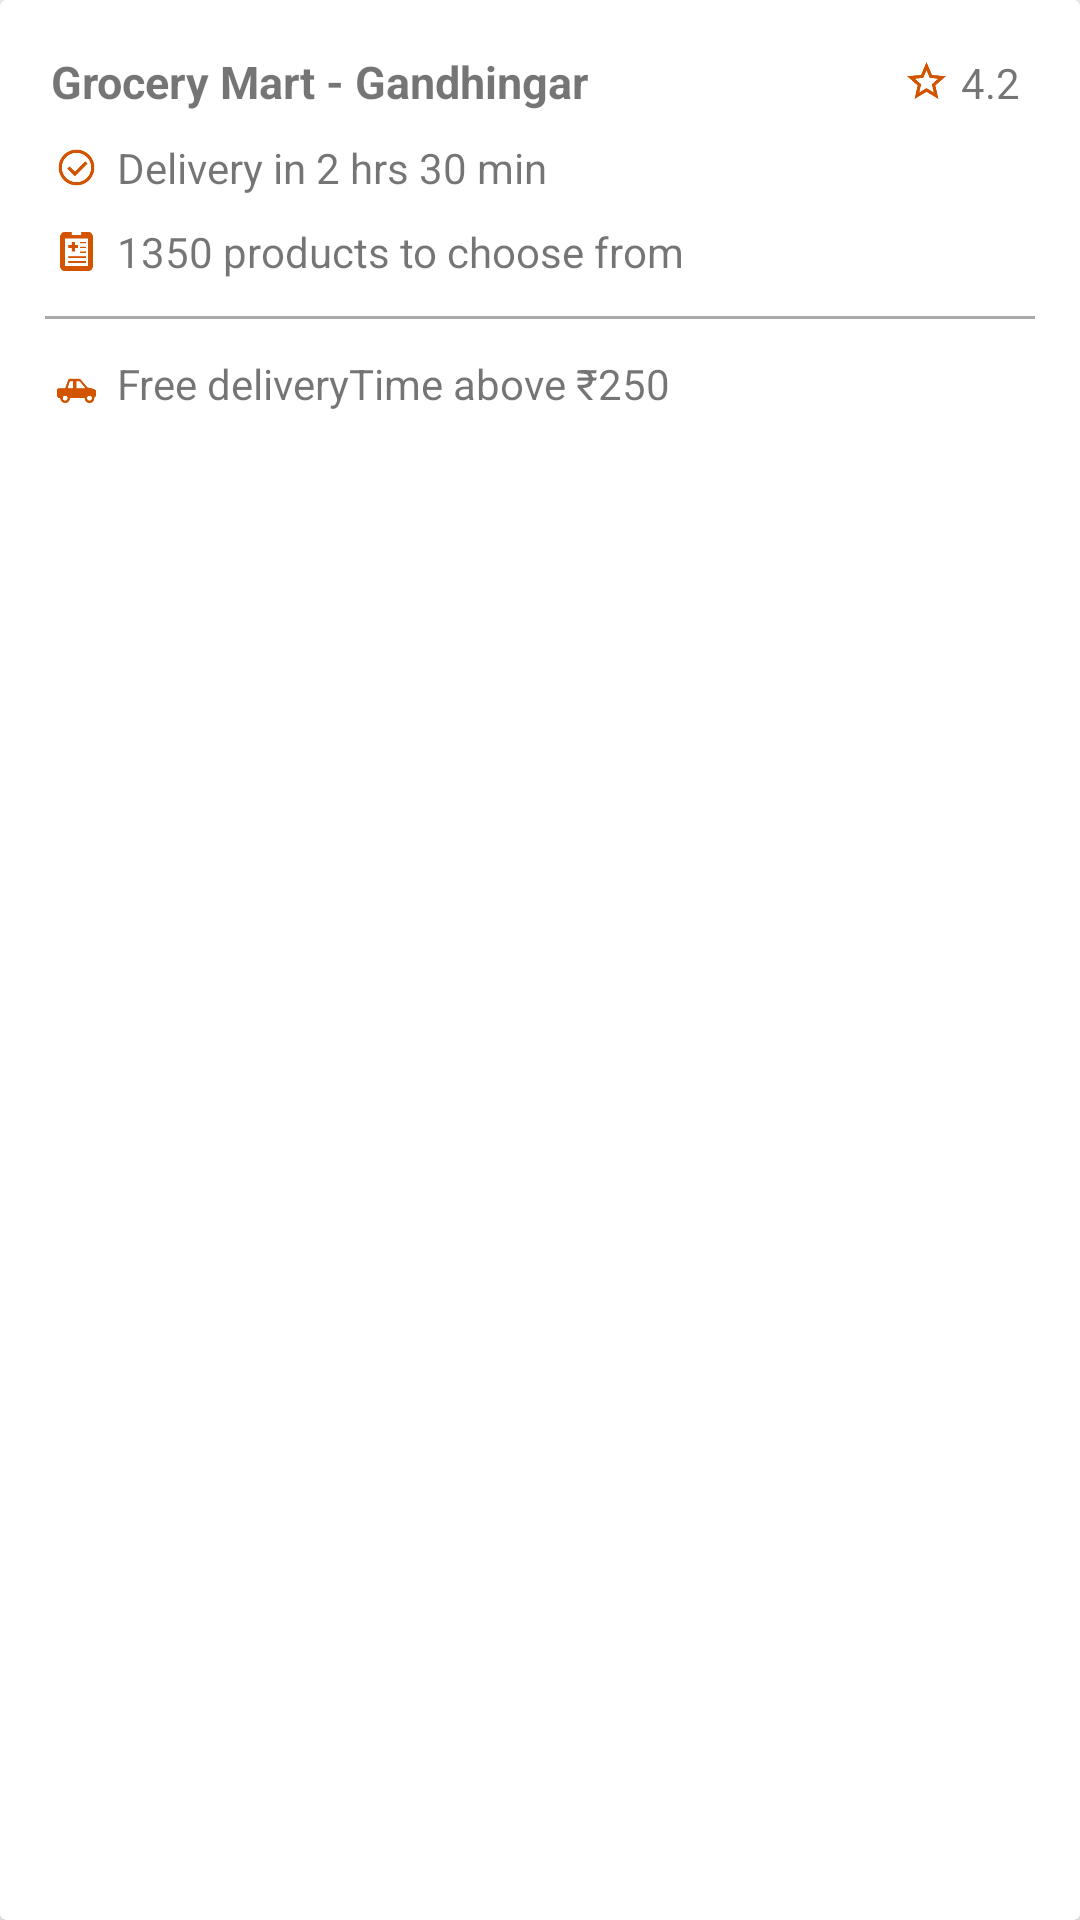

Produce the Android XML layout that renders to this screen, including the resource entries it uses.
<!-- AndroidManifest.xml: application theme AppTheme -->
<!-- res/layout/card_view.xml -->
<?xml version="1.0" encoding="utf-8"?>
<android.support.v7.widget.CardView xmlns:android="http://schemas.android.com/apk/res/android"
    xmlns:card_view="http://schemas.android.com/apk/res-auto"
    android:id="@+id/card_view"
    android:layout_width="match_parent"
    android:layout_height="wrap_content"
    android:layout_gravity="center"
    android:layout_margin="5dp"
    android:transitionName="@string/CardView"
    card_view:cardCornerRadius="2dp"
    card_view:cardPreventCornerOverlap="false"
    card_view:contentPadding="10dp">

    <LinearLayout
        android:id="@+id/lin_animation"
        android:layout_width="match_parent"
        android:layout_height="wrap_content"
        android:orientation="vertical"
        android:padding="5dp">

        <LinearLayout
            android:layout_width="match_parent"
            android:layout_height="wrap_content"
            android:layout_weight="5"
            android:orientation="horizontal">

            <TextView
                android:id="@+id/store_name"
                android:layout_width="match_parent"
                android:layout_height="wrap_content"
                android:layout_weight="4"
                android:padding="2dp"
                android:text="Grocery Mart - Gandhingar"
                android:textSize="15sp"
                android:textStyle="bold" />

            <ImageView
                android:id="@+id/rate_image"
                android:layout_width="13dp"
                android:layout_height="13dp"
                android:layout_gravity="center_vertical"
                android:layout_marginRight="5dp"
                android:background="@drawable/star_img"
                android:padding="2dp" />

            <TextView
                android:id="@+id/rate_text"
                android:layout_width="wrap_content"
                android:layout_height="wrap_content"
                android:layout_marginRight="5dp"
                android:text="4.2" />

        </LinearLayout>

        <LinearLayout
            android:layout_width="match_parent"
            android:layout_height="wrap_content"
            android:layout_marginTop="5dp"
            android:orientation="horizontal">

            <ImageView
                android:id="@+id/delivery_image"
                android:layout_width="13dp"
                android:layout_height="13dp"
                android:layout_gravity="center_vertical"
                android:layout_marginLeft="4dp"
                android:background="@drawable/delivery_img"
                android:padding="2dp" />

            <TextView
                android:id="@+id/delivery_time"
                android:layout_width="wrap_content"
                android:layout_height="wrap_content"
                android:layout_marginLeft="5dp"
                android:padding="2dp"
                android:text="Delivery in 2 hrs 30 min" />


        </LinearLayout>

        <LinearLayout
            android:layout_width="match_parent"
            android:layout_height="wrap_content"
            android:layout_marginBottom="10dp"
            android:layout_marginTop="5dp"
            android:orientation="horizontal">

            <ImageView
                android:id="@+id/product_image"
                android:layout_width="13dp"
                android:layout_height="13dp"
                android:layout_gravity="center_vertical"
                android:layout_marginLeft="4dp"
                android:background="@drawable/products_img"
                android:padding="2dp" />

            <TextView
                android:id="@+id/product_name"
                android:layout_width="wrap_content"
                android:layout_height="wrap_content"
                android:layout_marginLeft="5dp"
                android:padding="2dp"
                android:text="1350 products to choose from" />

        </LinearLayout>

        <View
            android:layout_width="match_parent"
            android:layout_height="1dp"
            android:background="@android:color/darker_gray" />

        <LinearLayout
            android:layout_width="match_parent"
            android:layout_height="wrap_content"
            android:layout_marginTop="10dp"
            android:orientation="horizontal">

            <ImageView
                android:id="@+id/offer_image"
                android:layout_width="13dp"
                android:layout_height="13dp"
                android:layout_gravity="center_vertical"
                android:layout_marginLeft="4dp"
                android:background="@drawable/pickup_img"
                android:padding="2dp" />

            <TextView
                android:id="@+id/offer_text"
                android:layout_width="wrap_content"
                android:layout_height="wrap_content"
                android:layout_marginLeft="5dp"
                android:padding="2dp"
                android:text="Free deliveryTime above ₹250" />

        </LinearLayout>

    </LinearLayout>

</android.support.v7.widget.CardView>
<!-- resources referenced by this layout -->
<resources>
  <!-- drawable delivery_img: png bitmap (drawable, 2458 bytes) -->
  <!-- drawable pickup_img: png bitmap (drawable, 1522 bytes) -->
  <!-- drawable products_img: png bitmap (drawable, 1146 bytes) -->
  <!-- drawable star_img: png bitmap (drawable, 2355 bytes) -->
  <string name="CardView">TransitionCard</string>
  <style name="AppTheme" parent="Theme.AppCompat.Light.NoActionBar">
          
          <item name="colorPrimary">@color/colorPrimary</item>
          <item name="colorPrimaryDark">@color/colorPrimaryDark</item>
          <item name="colorAccent">@color/colorAccent</item>
      </style>
  <!-- not gathered from this repository: default colours our renderer supplied (Android Studio template values) -->
  <color name="colorPrimary">#FF6200EE</color>
  <color name="colorPrimaryDark">#FF3700B3</color>
  <color name="colorAccent">#FF03DAC5</color>
</resources>
